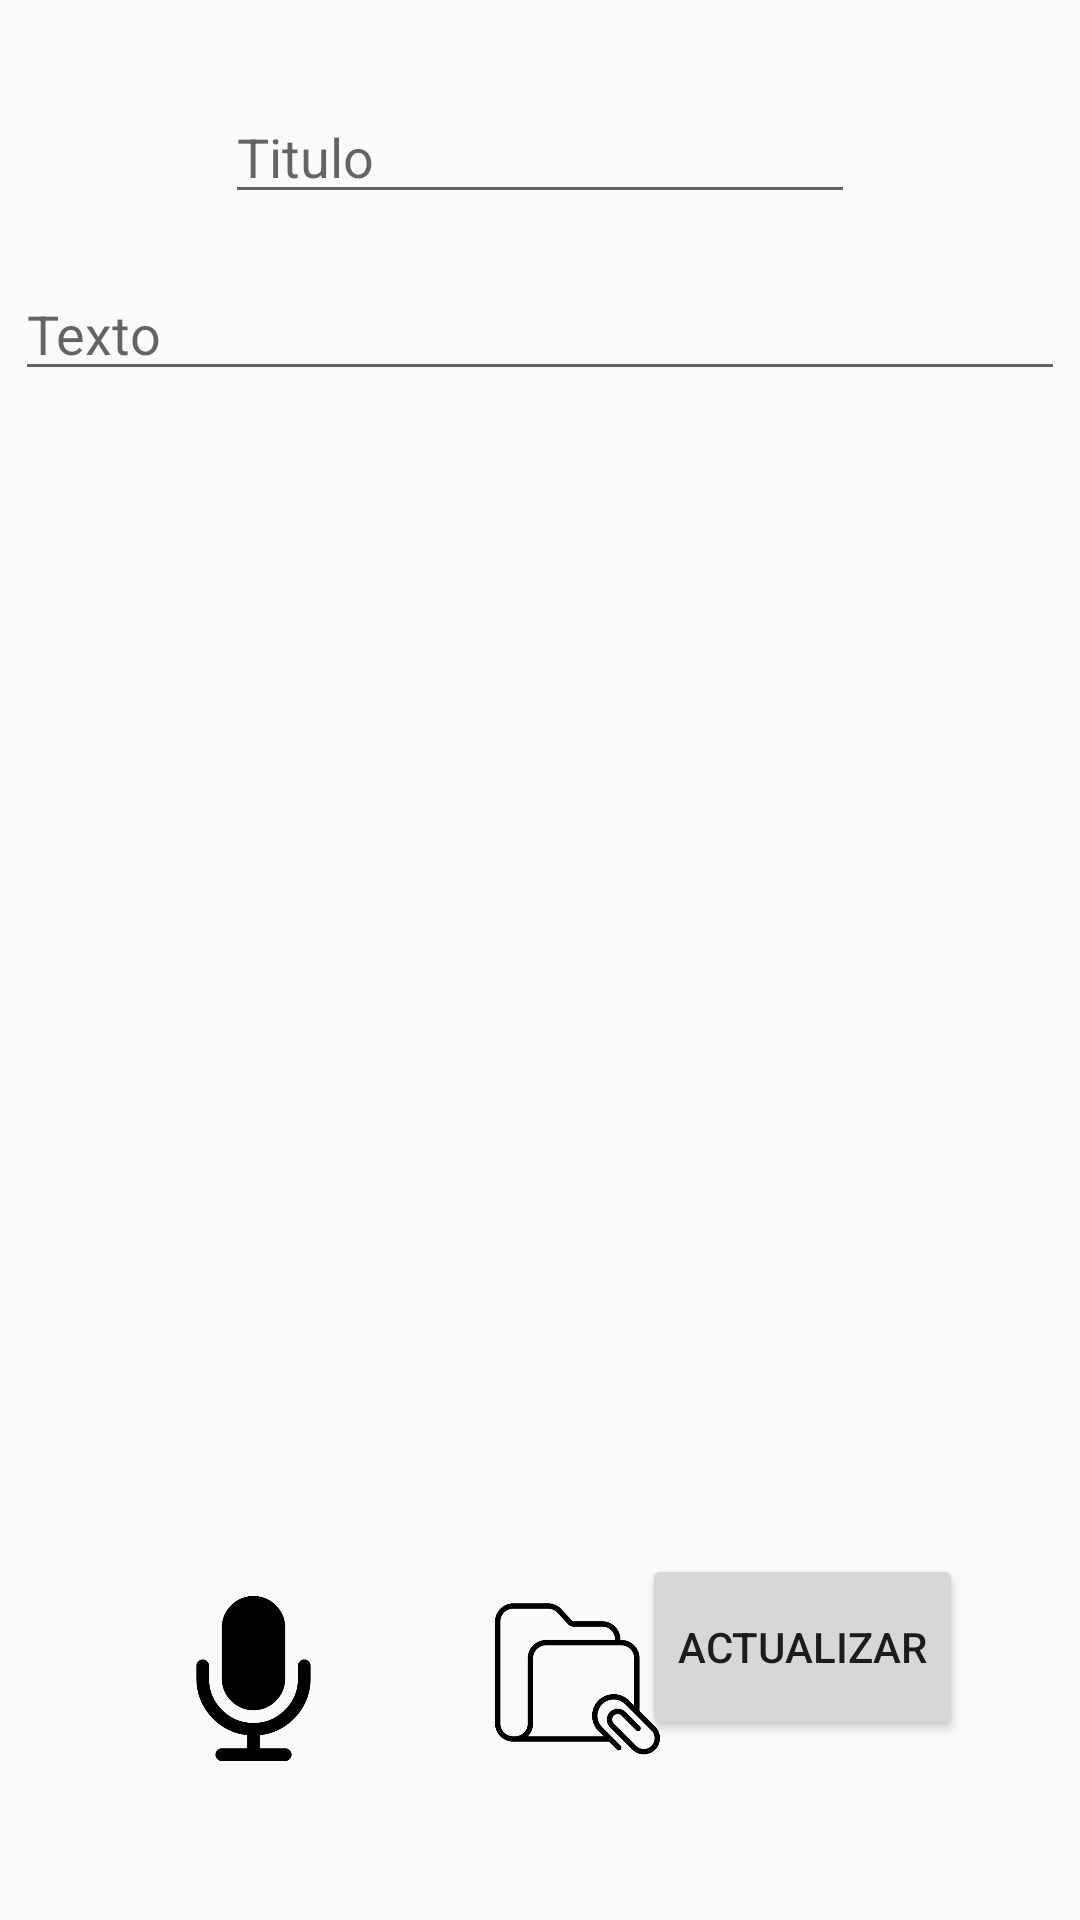

Here is an Android app screen rendered from its layout file. Give the layout XML and the strings, colors and styles it references.
<!-- AndroidManifest.xml: application theme AppTheme -->
<!-- res/layout/activity_actualizar_notas.xml -->
<?xml version="1.0" encoding="utf-8"?>
<RelativeLayout xmlns:android="http://schemas.android.com/apk/res/android"
    xmlns:app="http://schemas.android.com/apk/res-auto"
    xmlns:tools="http://schemas.android.com/tools"
    android:layout_width="match_parent"
    android:layout_height="match_parent"
    android:isScrollContainer="true"
    tools:context=".actualizar_notas">

    <EditText
        android:id="@+id/txt_titulo"
        android:layout_width="wrap_content"
        android:layout_height="wrap_content"
        android:layout_alignParentTop="true"
        android:layout_centerHorizontal="true"
        android:layout_marginTop="30dp"
        android:ems="10"
        android:hint="@string/hint_titulo"
        android:inputType="textPersonName" />

    <EditText
        android:id="@+id/txt_cuerpo"
        android:layout_width="350dp"
        android:layout_height="wrap_content"
        android:layout_centerHorizontal="true"
        android:layout_marginTop="89dp"
        android:ems="10"
        android:gravity="start|top"
        android:hint="@string/hint_texto"
        android:inputType="textMultiLine" />

    <androidx.recyclerview.widget.RecyclerView
        android:id="@+id/recy_multi"
        android:layout_width="305dp"
        android:layout_height="397dp"

        android:layout_above="@+id/btn_adjuntar"
        android:layout_below="@+id/txt_cuerpo"
        android:layout_centerHorizontal="true"
        android:layout_marginTop="47dp"
        android:layout_marginBottom="45dp"
        android:isScrollContainer="true"
        android:scrollbars="vertical" />

    <ImageButton
        android:id="@+id/btn_adjuntar"
        android:layout_width="55dp"
        android:layout_height="55dp"
        android:layout_alignParentStart="true"
        android:layout_alignParentLeft="true"
        android:layout_alignParentBottom="true"
        android:layout_centerHorizontal="true"
        android:layout_marginStart="165dp"
        android:layout_marginLeft="165dp"
        android:layout_marginBottom="53dp"
        android:background="#00FFFFFF"
        android:onClick="Adjuntar"
        android:scaleType="fitXY"
        android:src="@drawable/carpeta" />

    <Button
        android:id="@+id/btn_notas"
        android:layout_width="wrap_content"
        android:layout_height="62dp"
        android:layout_alignParentEnd="true"
        android:layout_alignParentRight="true"
        android:layout_alignParentBottom="true"
        android:layout_marginEnd="39dp"
        android:layout_marginRight="39dp"
        android:layout_marginBottom="60dp"
        android:onClick="ActualizarNota"
        android:text="@string/actualizar" />

    <ImageButton
        android:id="@+id/btn_grabar"
        android:layout_width="55dp"
        android:layout_height="55dp"
        android:layout_alignParentStart="true"
        android:layout_alignParentLeft="true"
        android:layout_alignParentBottom="true"
        android:layout_marginStart="57dp"
        android:layout_marginLeft="57dp"
        android:layout_marginBottom="53dp"
        android:background="#00FFFFFF"
        android:onClick="grabarAudio"
        android:scaleType="fitXY"
        app:srcCompat="@drawable/forma_de_microfono_negro" />

</RelativeLayout>
<!-- resources referenced by this layout -->
<resources>
  <!-- drawable carpeta: png bitmap (drawable, 14545 bytes) -->
  <!-- drawable forma_de_microfono_negro: png bitmap (drawable, 11340 bytes) -->
  <string name="actualizar">Actualizar</string>
  <string name="hint_texto">Texto</string>
  <string name="hint_titulo">Titulo</string>
  <style name="AppTheme" parent="Theme.AppCompat.Light.DarkActionBar">
          
          <item name="colorPrimary">@color/colorPrimary</item>
          <item name="colorPrimaryDark">@color/colorPrimary_Dark</item>
          <item name="colorAccent">@color/colorAccent</item>
      </style>
  <color name="colorPrimary">#E91E63</color>
  <color name="colorPrimary_Dark">#C2185B</color>
  <color name="colorAccent">#8BC34A</color>
</resources>
